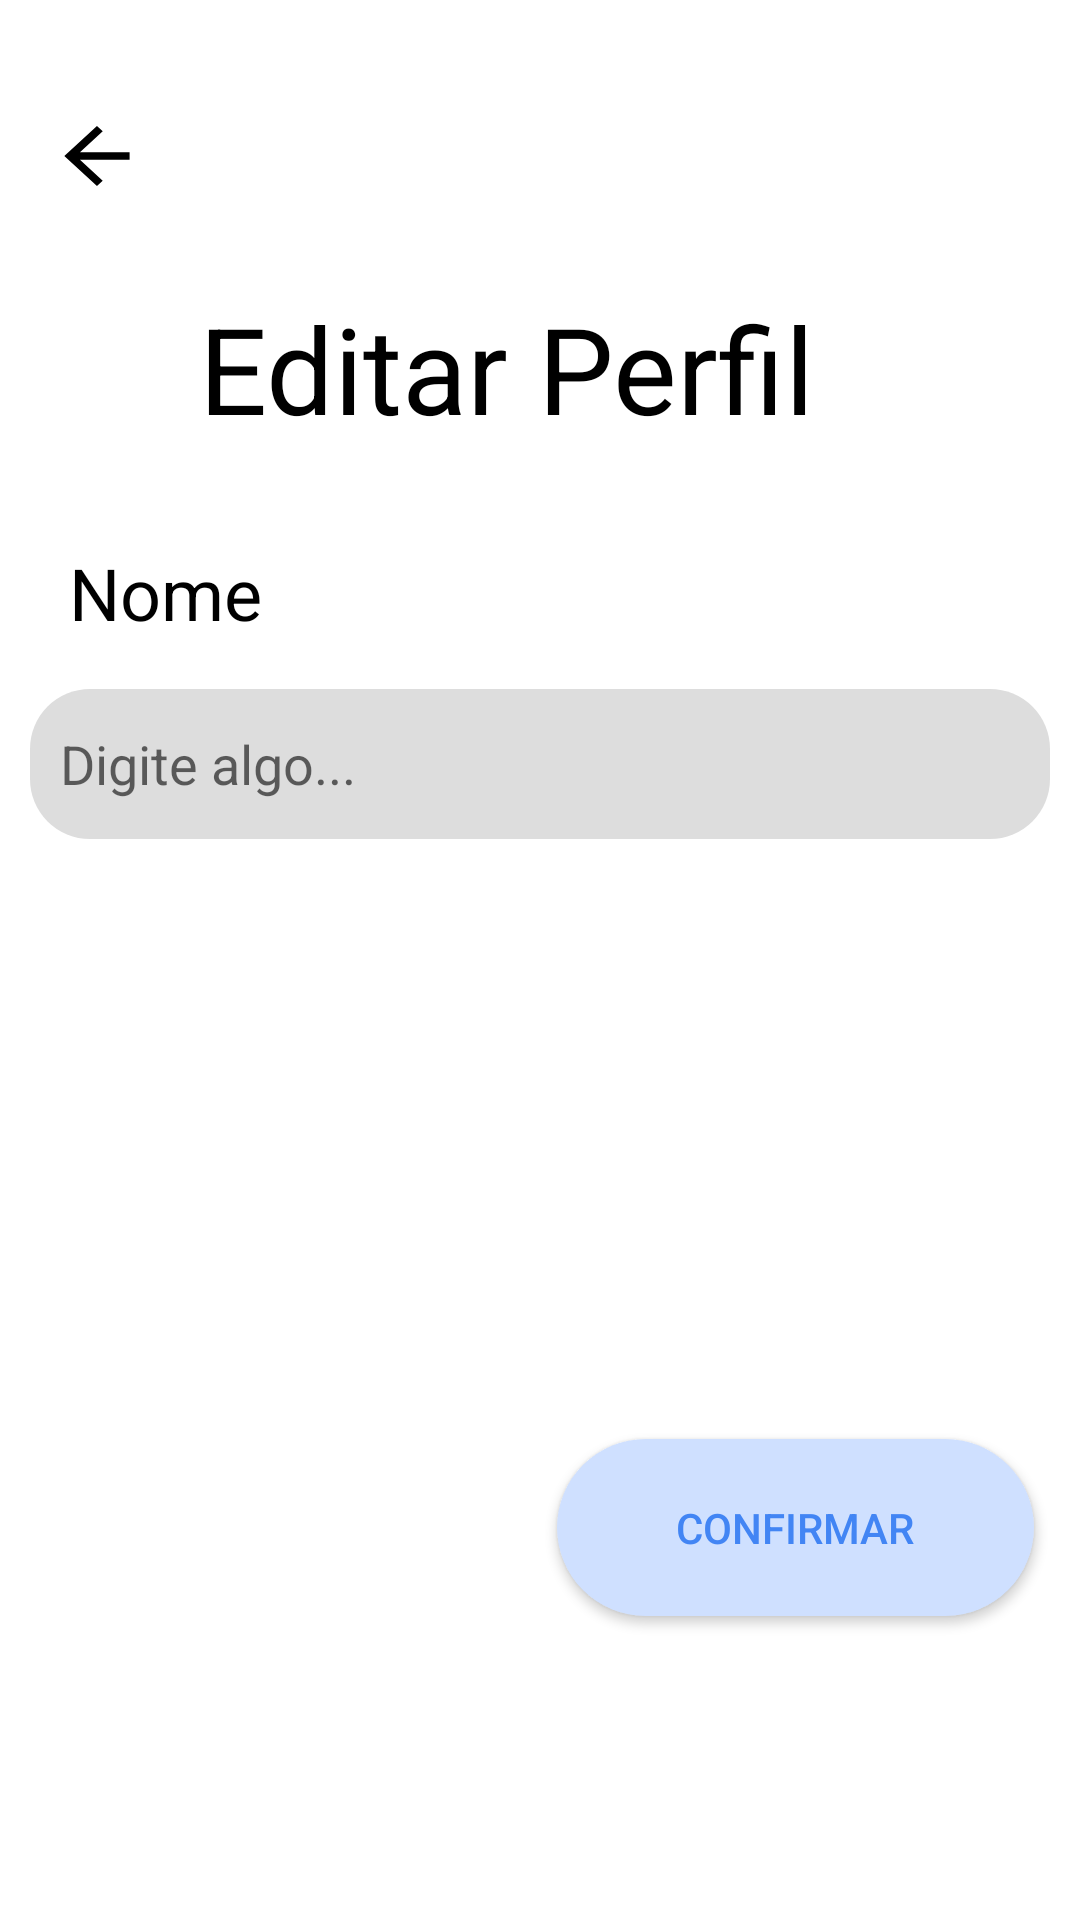

This screen was rendered from an Android layout file. Write that file and the resources it references.
<!-- AndroidManifest.xml: application theme Theme.AplicativoMonitoramentoAgua -->
<!-- res/layout/activity_editar_perfil.xml -->
<?xml version="1.0" encoding="utf-8"?>
<androidx.constraintlayout.widget.ConstraintLayout xmlns:android="http://schemas.android.com/apk/res/android"
    xmlns:app="http://schemas.android.com/apk/res-auto"
    xmlns:tools="http://schemas.android.com/tools"
    android:layout_width="match_parent"
    android:layout_height="match_parent"
    tools:context=".Editar_Perfil">

    <androidx.appcompat.widget.Toolbar
        android:id="@+id/toolbar"
        android:layout_width="0dp"
        android:layout_height="wrap_content"
        android:layout_marginTop="24dp"
        android:background="@color/white"
        android:minHeight="?attr/actionBarSize"
        android:paddingStart="5dp"
        android:theme="?attr/actionBarTheme"
        app:layout_constraintEnd_toEndOf="parent"
        app:layout_constraintStart_toStartOf="parent"
        app:layout_constraintTop_toTopOf="parent"
        app:navigationIcon="@drawable/ic_baseline_arrow_back_24" />

    <TextView
        android:id="@+id/textView8"
        android:layout_width="wrap_content"
        android:layout_height="wrap_content"
        android:layout_marginTop="16dp"
        android:layout_marginEnd="58dp"
        android:text="Editar Perfil"
        android:textColor="@color/black"
        android:textSize="40sp"
        app:layout_constraintEnd_toEndOf="parent"
        app:layout_constraintHorizontal_bias="0.686"
        app:layout_constraintStart_toStartOf="parent"
        app:layout_constraintTop_toBottomOf="@+id/toolbar" />

    <TextView
        android:id="@+id/textView7"
        android:layout_width="wrap_content"
        android:layout_height="wrap_content"
        android:layout_marginTop="32dp"
        android:layout_marginEnd="250dp"
        android:text="Nome"
        android:textColor="@color/black"
        android:textSize="24sp"
        app:layout_constraintEnd_toEndOf="parent"
        app:layout_constraintStart_toStartOf="parent"
        app:layout_constraintTop_toBottomOf="@+id/textView8" />

    <EditText
        android:id="@+id/editTextTextPersonName4"
        android:layout_width="340dp"
        android:layout_height="50dp"
        android:layout_marginStart="70dp"
        android:layout_marginTop="16dp"
        android:layout_marginEnd="70dp"
        android:background="@drawable/bc_input_text"
        android:ems="10"
        android:hint="Digite algo..."
        android:inputType="textPersonName"
        android:paddingStart="10dp"
        app:layout_constraintEnd_toEndOf="parent"
        app:layout_constraintStart_toStartOf="parent"
        app:layout_constraintTop_toBottomOf="@+id/textView7" />

    <Button
        android:id="@+id/button2"
        android:layout_width="wrap_content"
        android:layout_height="wrap_content"
        android:layout_marginStart="170dp"
        android:layout_marginTop="200dp"
        android:background="@drawable/bc_button"
        android:text="Confirmar"
        android:textColor="@color/azul_claro300"
        app:layout_constraintEnd_toEndOf="parent"
        app:layout_constraintStart_toStartOf="parent"
        app:layout_constraintTop_toBottomOf="@+id/editTextTextPersonName4" />

</androidx.constraintlayout.widget.ConstraintLayout>
<!-- resources referenced by this layout -->
<resources>
  <color name="azul_claro300">#4285F4</color>
  <color name="black">#FF000000</color>
  <color name="white">#FFFFFFFF</color>
  <!-- drawable bc_button (drawable) -->
  <?xml version="1.0" encoding="utf-8"?>
  <selector xmlns:android="http://schemas.android.com/apk/res/android">
      <item>
          <shape>
              <size android:width="159dp" android:height="59dp"/>
              <solid android:color="@color/azul_claro"/>
              <corners android:radius="40dp"/>
          </shape>
      </item>
  </selector>
  <!-- drawable bc_input_text (drawable) -->
  <?xml version="1.0" encoding="utf-8"?>
  <selector xmlns:android="http://schemas.android.com/apk/res/android">
  <item>
      <shape>
          <solid android:color="@color/meio_branco"/>
          <corners android:radius="20dp"/>
          <size android:width="100dp" android:height="20dp"/>
      </shape>
  </item>
  </selector>
  <!-- drawable ic_baseline_arrow_back_24 (drawable) -->
  <vector android:height="30dp" android:tint="#000000"
      android:viewportHeight="24" android:viewportWidth="25"
      android:width="34dp" xmlns:android="http://schemas.android.com/apk/res/android">
      <path android:fillColor="@android:color/white" android:pathData="M20,11H7.83l5.59,-5.59L12,4l-8,8 8,8 1.41,-1.41L7.83,13H20v-2z"/>
  </vector>
  <style name="Theme.AplicativoMonitoramentoAgua" parent="Theme.MaterialComponents.Light.NoActionBar">
          
          <item name="colorPrimary">@color/azul_claro</item>
          <item name="colorPrimaryVariant">@color/corBotaoFAB</item>
          <item name="colorOnPrimary">@color/white</item>
          
          <item name="colorSecondary">@color/teal_200</item>
          <item name="colorSecondaryVariant">@color/teal_700</item>
          <item name="colorOnSecondary">@color/black</item>
          
          <item name="android:statusBarColor" tools:targetApi="l">?attr/colorPrimaryVariant</item>
          
      </style>
  <color name="azul_claro">#CFE0FF</color>
  <color name="meio_branco">#DDDDDD</color>
  <color name="corBotaoFAB">#368596</color>
  <color name="teal_200">#FF03DAC5</color>
  <color name="teal_700">#FF018786</color>
</resources>
